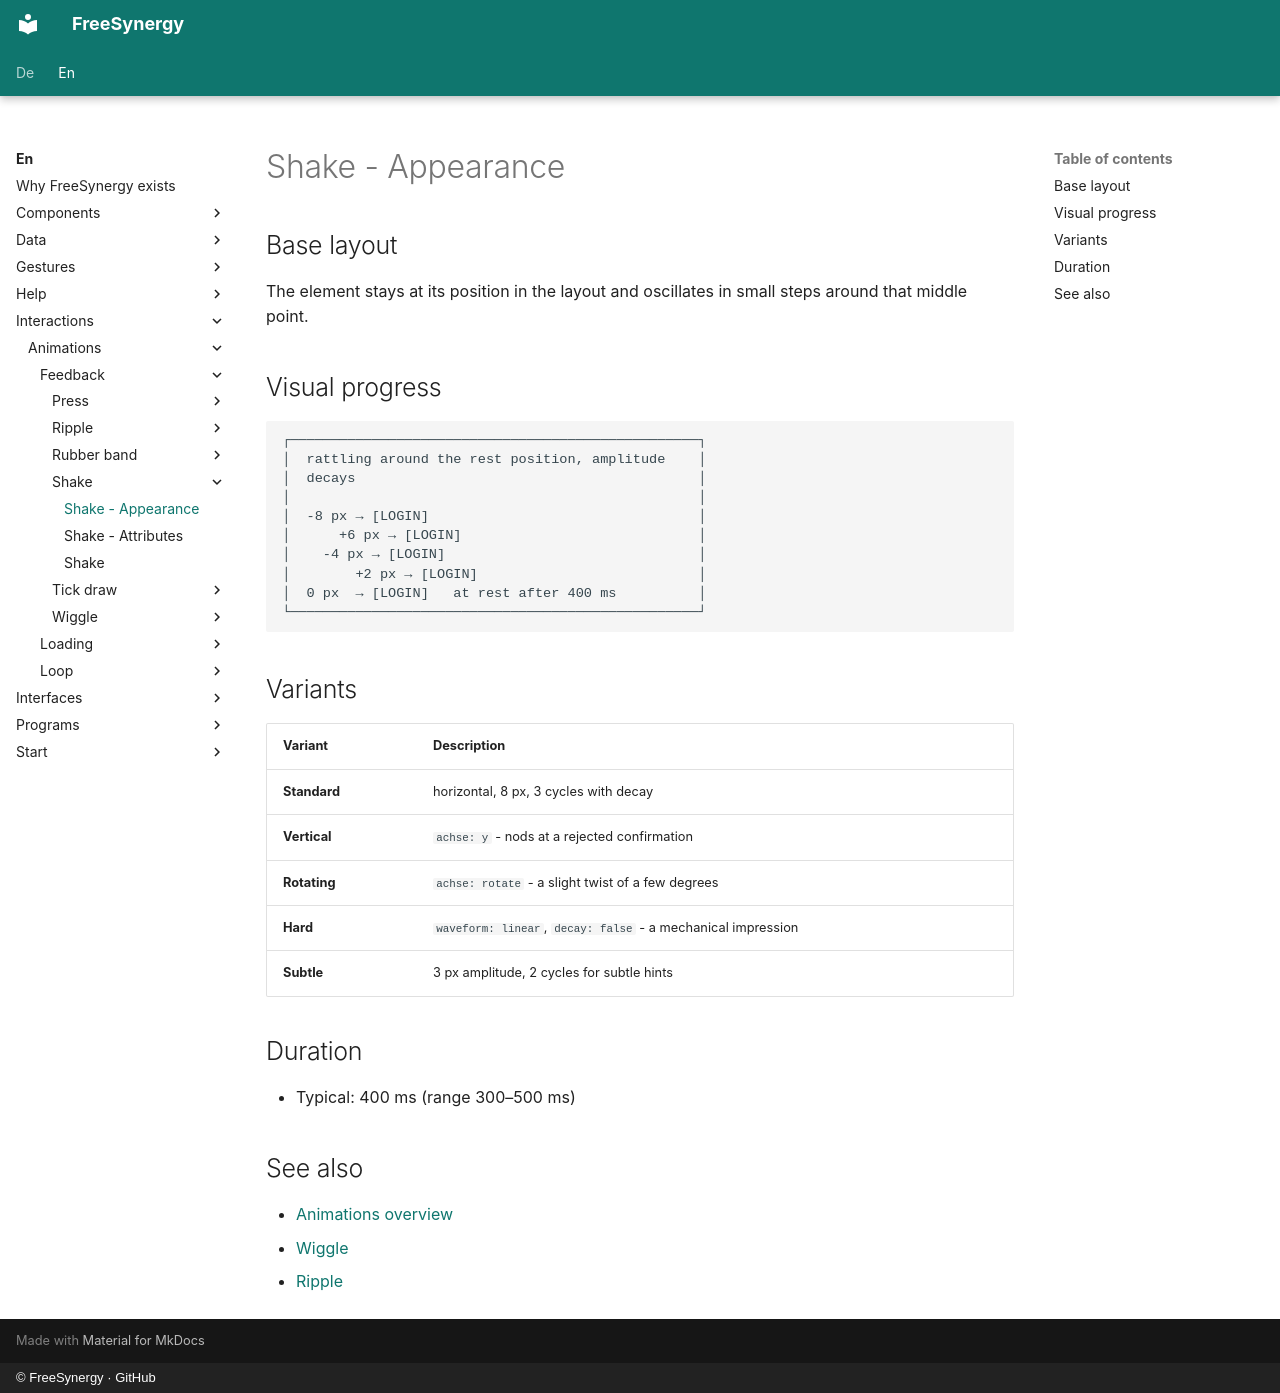

repository: FreeSynergy/fs-documentation · page: en/interactions/animations/feedback/shake/appearance/index.html · generator: mkdocs · copyright: © FreeSynergy · GitHub

# Shake - Appearance

## Base layout

The element stays at its position in the layout and oscillates in small steps
around that middle point.

## Visual progress

```
┌──────────────────────────────────────────────────┐
│  rattling around the rest position, amplitude    │
│  decays                                          │
│                                                  │
│  -8 px → [LOGIN]                                 │
│      +6 px → [LOGIN]                             │
│    -4 px → [LOGIN]                               │
│        +2 px → [LOGIN]                           │
│  0 px  → [LOGIN]   at rest after 400 ms          │
└──────────────────────────────────────────────────┘
```

## Variants

| Variant | Description |
|---------|-------------|
| **Standard** | horizontal, 8 px, 3 cycles with decay |
| **Vertical** | `achse: y` - nods at a rejected confirmation |
| **Rotating** | `achse: rotate` - a slight twist of a few degrees |
| **Hard** | `waveform: linear`, `decay: false` - a mechanical impression |
| **Subtle** | 3 px amplitude, 2 cycles for subtle hints |

## Duration

- Typical: 400 ms (range 300–500 ms)

## See also

- [Animations overview](../../index.md)
- [Wiggle](../wiggle/description.md)
- [Ripple](../ripple/description.md)
